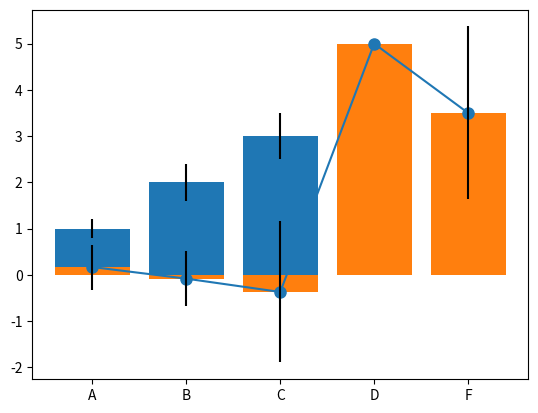

The script that saved this image:
import pandas as pd
import numpy as np
import matplotlib.pyplot as plt
# %matplotlib inline  # work for Jupyter notebook or lab

# Creating a DataFrame by passing a NumPy array, with a datetime index and labeled columns:
dates = pd.date_range('20200928', periods=6)
dates

# head()
df = pd.DataFrame(np.random.randn(6,4), index=dates, columns=list('ABCD'))
df

# Setting a new column automatically aligns the data by the indexes.
s1 = pd.Series([1,2,3,4,5,6], index=pd.date_range('20200928', periods=6))
s1

df['F'] = s1

df  # 기존 df의 구조에 맞춰서 확장, 재구성됨.

# Setting values by label:
df.at[dates[0],'A'] = 0
df

# Setting values by position (index):
df.iat[0,1] = 0
df

# Important properties of DataFrame
len(df), df.shape, df.size

# Setting by assigning with a NumPy array:
df.loc[:,'D'] = np.array([5] * len(df))
df

df.columns

df

# df.columns

# Reindexing allows you to change/add/delete the index on a specified axis.
df1 = df.reindex(index=dates[0:4], columns=list(df.columns) + ['E'])
df1

df1.loc[dates[0]:dates[1],'E'] = 1
df1

# To drop any rows that have missing data.
df1.dropna(how='any')

# Filling missing data.
df1.fillna(value=5)

# Get the boolean mask where values are nan.
pd.isna(df1)

df

df.mean()

df.mean(0)

df.mean(1)

df.std(0) #, df.std(1)

import numpy as np
import matplotlib.pyplot as plt
# 노트북 셀 내에 그림 출력 (Jupyter notebook or lab)
# %matplotlib inline

# 막대그래프(bar graph)를 그린다.
means = [1, 2, 3]
stddevs = [0.2, 0.4, 0.5]
bar_labels = ['bar 1', 'bar 2', 'bar 3']

# plot bars
x_pos = list(range(len(bar_labels)))
plt.bar(x_pos, means, yerr=stddevs)

plt.show()

plt.plot(df.mean(0), '-o', ms=8)

# df의 평균(mean(0))과 표준편차를 이용한 바그래프
bar_labels = df.columns
# plot bars
plt.bar(bar_labels, df.mean(0), yerr=df.std(0)) #, color='rgbcy')